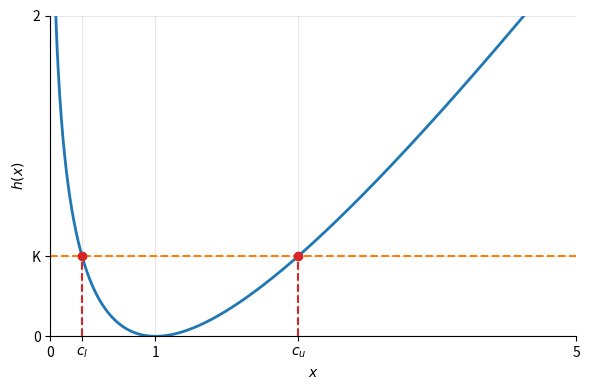

Here is the Python script that generated this plot:
# Create a helping plot for understanding the 
# theory behind the construction of C5

import numpy as np
import matplotlib.pyplot as plt
from scipy.special import lambertw

K = 0.5

x = np.linspace(1e-4, 5, 1000)
y = x - 1 - np.log(x)

# Schnittpunkte von h(x) = K exakt über Lambert W:
# x - 1 - log x = K  <=>  -x e^{-x} = -e^{-(1+K)}  <=>  x = -W(-e^{-(1+K)})
arg = -np.exp(-(1 + K))
x1 = -lambertw(arg, k=0).real    # linker Schnittpunkt  (x < 1)
x2 = -lambertw(arg, k=-1).real   # rechter Schnittpunkt (x > 1)

fig, ax = plt.subplots(figsize=(6, 4))

ax.plot(x, y, color="C0", linewidth=2)
ax.axhline(K, color="C1", linestyle="--", linewidth=1.5)

# Vertikale Linien von der x-Achse bis zum Schnittpunkt
ax.vlines([x1, x2], 0, K, color="C3", linestyle="--", linewidth=1.5)
ax.plot([x1, x2], [K, K], "o", color="C3", zorder=3)

# Achsen: x-Achse direkt auf y = 0, y-Achse direkt auf x = 0
ax.set_xlim(0, 5)
ax.set_ylim(0, 2)
ax.margins(0)

ax.set_xticks([0, x1, 1, x2, 5])
ax.set_xticklabels(["0", r"$c_l$", "1", r"$c_u$", "5"])

ax.set_yticks([0, K, 2])
ax.set_yticklabels(["0", "K", "2"])

ax.spines["top"].set_visible(False)
ax.spines["right"].set_visible(False)

ax.set_xlabel(r"$x$")
ax.set_ylabel(r"$h(x)$")
ax.grid(alpha=0.3)

fig.tight_layout()
fig.savefig("plot_h_for_C5.pdf", bbox_inches="tight")
plt.show()
